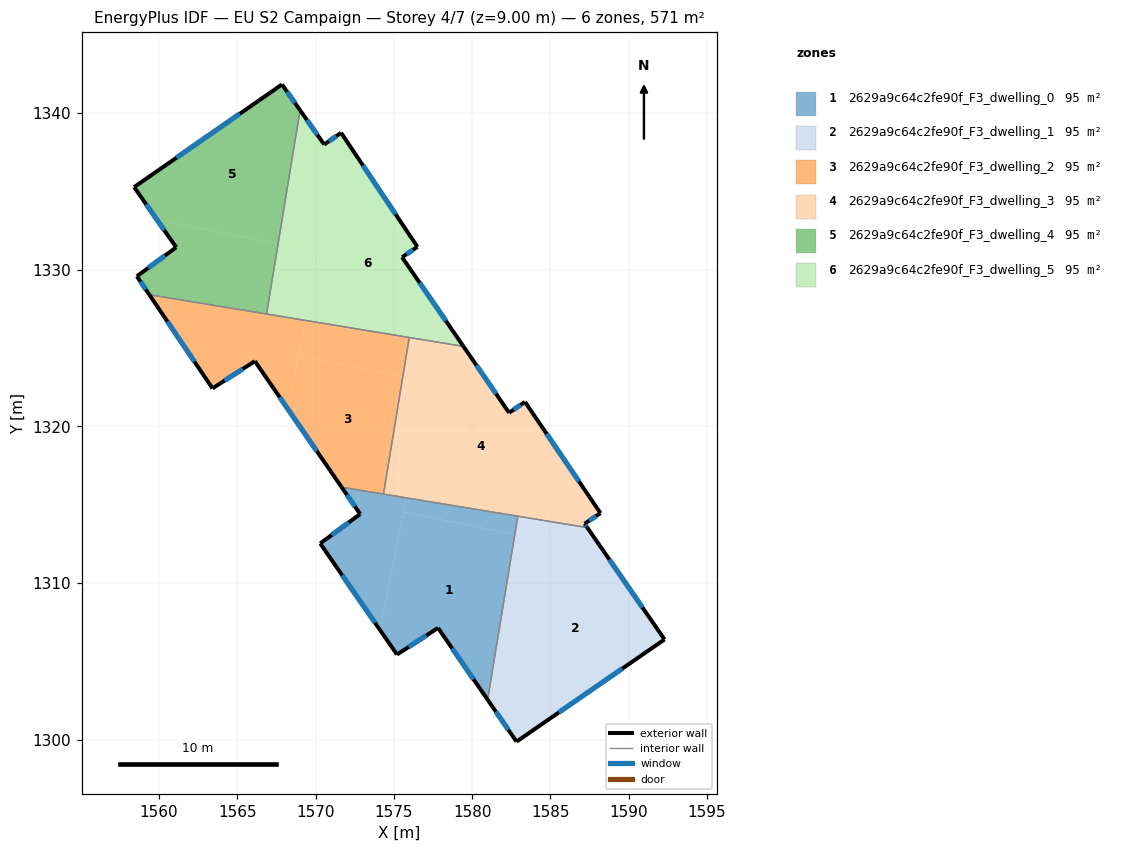
=== STOREY PLAN SPEC (per zone: floor XY polygon, exterior-wall plan segments, windows/doors) ===
zone 1: 2629a9c64c2fe90f_F3_dwelling_0  (95.2 m²)
  floor: (1582.73, 1313.10) (1580.99, 1302.54) (1577.83, 1307.13) (1575.20, 1305.43) (1574.11, 1307.00) (1575.62, 1314.53)
  floor: (1575.81, 1315.43) (1574.11, 1307.00) (1570.30, 1312.52) (1572.85, 1314.40) (1571.67, 1316.11)
  floor: (1582.92, 1314.26) (1582.73, 1313.10) (1575.62, 1314.53) (1575.81, 1315.43)
  exterior wall: (1572.85, 1314.40) – (1570.30, 1312.52)  [3.2 m]
    window: (1572.12, 1313.86) – (1571.03, 1313.06)  [1.7 m²]
  exterior wall: (1571.67, 1316.12) – (1572.85, 1314.40)  [2.1 m]
    window: (1572.01, 1315.62) – (1572.51, 1314.89)  [1.1 m²]
  exterior wall: (1577.83, 1307.13) – (1580.99, 1302.54)  [5.6 m]
    window: (1578.73, 1305.82) – (1580.09, 1303.85)  [3.1 m²]
  exterior wall: (1575.20, 1305.43) – (1577.83, 1307.13)  [3.1 m]
    window: (1575.95, 1305.92) – (1577.08, 1306.64)  [1.7 m²]
  exterior wall: (1570.30, 1312.52) – (1575.20, 1305.43)  [8.6 m]
    window: (1571.70, 1310.50) – (1573.80, 1307.46)  [4.7 m²]
  interior walls: 3
zone 2: 2629a9c64c2fe90f_F3_dwelling_1  (95.2 m²)
  floor: (1587.35, 1313.53) (1592.28, 1306.39) (1582.84, 1299.87) (1582.19, 1300.81) (1584.83, 1313.95)
  floor: (1584.58, 1312.73) (1582.19, 1300.81) (1580.99, 1302.54) (1582.73, 1313.10)
  floor: (1584.83, 1313.95) (1584.58, 1312.73) (1582.73, 1313.10) (1582.92, 1314.26)
  exterior wall: (1592.28, 1306.39) – (1587.35, 1313.53)  [8.7 m]
    window: (1590.88, 1308.43) – (1588.76, 1311.49)  [4.8 m²]
  exterior wall: (1582.84, 1299.87) – (1592.28, 1306.39)  [11.5 m]
    window: (1585.54, 1301.73) – (1589.58, 1304.53)  [6.3 m²]
  exterior wall: (1580.99, 1302.54) – (1582.84, 1299.87)  [3.3 m]
    window: (1581.52, 1301.78) – (1582.31, 1300.63)  [1.8 m²]
  interior walls: 2
zone 3: 2629a9c64c2fe90f_F3_dwelling_2  (95.2 m²)
  floor: (1569.37, 1326.76) (1568.23, 1321.10) (1566.13, 1324.16) (1563.42, 1322.42) (1559.39, 1328.41)
  floor: (1575.99, 1325.67) (1575.58, 1323.18) (1568.92, 1324.51) (1569.37, 1326.76)
  floor: (1575.58, 1323.18) (1574.34, 1315.68) (1571.67, 1316.11) (1568.23, 1321.10) (1568.92, 1324.51)
  exterior wall: (1559.39, 1328.41) – (1563.42, 1322.42)  [7.2 m]
    window: (1560.54, 1326.70) – (1562.27, 1324.13)  [4.0 m²]
  exterior wall: (1566.13, 1324.16) – (1571.67, 1316.12)  [9.8 m]
    window: (1567.71, 1321.86) – (1570.09, 1318.41)  [5.4 m²]
  exterior wall: (1563.42, 1322.42) – (1566.13, 1324.16)  [3.2 m]
    window: (1564.20, 1322.92) – (1565.36, 1323.66)  [1.8 m²]
  interior walls: 4
zone 4: 2629a9c64c2fe90f_F3_dwelling_3  (95.2 m²)
  floor: (1583.38, 1321.56) (1585.67, 1318.17) (1584.83, 1313.95) (1575.81, 1315.43) (1577.80, 1325.37) (1579.45, 1325.10) (1582.36, 1320.87)
  floor: (1585.67, 1318.17) (1588.20, 1314.46) (1587.18, 1313.78) (1587.35, 1313.53) (1584.83, 1313.95)
  floor: (1577.80, 1325.37) (1575.81, 1315.43) (1574.34, 1315.67) (1575.99, 1325.67)
  exterior wall: (1587.35, 1313.53) – (1587.18, 1313.78)  [0.3 m]
    window: (1587.31, 1313.60) – (1587.23, 1313.71)  [0.2 m²]
  exterior wall: (1582.36, 1320.87) – (1579.45, 1325.10)  [5.1 m]
    window: (1581.53, 1322.08) – (1580.28, 1323.89)  [2.8 m²]
  exterior wall: (1583.38, 1321.56) – (1582.36, 1320.87)  [1.2 m]
    window: (1583.09, 1321.36) – (1582.65, 1321.07)  [0.7 m²]
  exterior wall: (1588.20, 1314.46) – (1583.38, 1321.56)  [8.6 m]
    window: (1586.82, 1316.49) – (1584.75, 1319.53)  [4.7 m²]
  exterior wall: (1587.18, 1313.78) – (1588.20, 1314.46)  [1.2 m]
    window: (1587.47, 1313.97) – (1587.91, 1314.26)  [0.7 m²]
  interior walls: 4
zone 5: 2629a9c64c2fe90f_F3_dwelling_4  (95.2 m²)
  floor: (1567.86, 1341.83) (1569.02, 1340.18) (1567.61, 1331.65) (1559.87, 1333.20) (1558.42, 1335.27)
  floor: (1567.61, 1331.65) (1566.87, 1327.17) (1559.39, 1328.41) (1558.60, 1329.58) (1561.11, 1331.43) (1559.87, 1333.20)
  exterior wall: (1558.42, 1335.27) – (1561.11, 1331.43)  [4.7 m]
    window: (1559.19, 1334.18) – (1560.34, 1332.53)  [2.6 m²]
  exterior wall: (1567.86, 1341.83) – (1558.42, 1335.27)  [11.5 m]
    window: (1565.16, 1339.95) – (1561.12, 1337.15)  [6.3 m²]
  exterior wall: (1569.02, 1340.18) – (1567.86, 1341.83)  [2.0 m]
    window: (1568.69, 1340.65) – (1568.19, 1341.36)  [1.1 m²]
  exterior wall: (1558.60, 1329.58) – (1559.39, 1328.41)  [1.4 m]
    window: (1558.82, 1329.25) – (1559.16, 1328.74)  [0.8 m²]
  exterior wall: (1561.11, 1331.43) – (1558.60, 1329.58)  [3.1 m]
    window: (1560.39, 1330.90) – (1559.31, 1330.11)  [1.7 m²]
  interior walls: 2
zone 6: 2629a9c64c2fe90f_F3_dwelling_5  (95.2 m²)
  floor: (1571.74, 1338.58) (1576.51, 1331.46) (1575.53, 1330.80) (1578.13, 1327.01) (1577.80, 1325.37) (1569.37, 1326.76)
  floor: (1571.63, 1338.74) (1571.74, 1338.58) (1570.24, 1331.12) (1567.61, 1331.65) (1569.02, 1340.18) (1570.55, 1337.99)
  floor: (1578.13, 1327.01) (1579.45, 1325.10) (1577.80, 1325.37)
  floor: (1570.24, 1331.12) (1569.37, 1326.76) (1566.87, 1327.17) (1567.61, 1331.65)
  exterior wall: (1579.45, 1325.10) – (1575.53, 1330.80)  [6.9 m]
    window: (1578.33, 1326.73) – (1576.65, 1329.17)  [3.8 m²]
  exterior wall: (1570.55, 1337.99) – (1569.02, 1340.18)  [2.7 m]
    window: (1570.12, 1338.62) – (1569.46, 1339.56)  [1.5 m²]
  exterior wall: (1571.63, 1338.74) – (1570.55, 1337.99)  [1.3 m]
    window: (1571.33, 1338.53) – (1570.86, 1338.21)  [0.7 m²]
  exterior wall: (1576.51, 1331.46) – (1571.63, 1338.74)  [8.8 m]
    window: (1575.12, 1333.54) – (1573.03, 1336.66)  [4.8 m²]
  exterior wall: (1575.53, 1330.80) – (1576.51, 1331.46)  [1.2 m]
    window: (1575.81, 1330.99) – (1576.23, 1331.27)  [0.7 m²]
  interior walls: 3

=== DERIVED (storey summary) ===
Building: EU S2 Campaign
Storey: 4 of 7  (floor level z = 9.00 m)
Storey gross floor area: 571.0 m²
Zones on this storey: 6
  - 2629a9c64c2fe90f_F3_dwelling_0: floor 95.2 m²; exterior wall 22.6 m (67.7 m²); 5 window(s) 12.4 m²; WWR 18.4%
  - 2629a9c64c2fe90f_F3_dwelling_1: floor 95.2 m²; exterior wall 23.4 m (70.2 m²); 3 window(s) 12.9 m²; WWR 18.4%
  - 2629a9c64c2fe90f_F3_dwelling_2: floor 95.2 m²; exterior wall 20.2 m (60.6 m²); 3 window(s) 11.1 m²; WWR 18.4%
  - 2629a9c64c2fe90f_F3_dwelling_3: floor 95.2 m²; exterior wall 16.5 m (49.4 m²); 5 window(s) 9.1 m²; WWR 18.4%
  - 2629a9c64c2fe90f_F3_dwelling_4: floor 95.2 m²; exterior wall 22.7 m (68.2 m²); 5 window(s) 12.5 m²; WWR 18.4%
  - 2629a9c64c2fe90f_F3_dwelling_5: floor 95.2 m²; exterior wall 20.8 m (62.5 m²); 5 window(s) 11.5 m²; WWR 18.4%
Zone adjacency (shared interzone walls):
  - 2629a9c64c2fe90f_F3_dwelling_0 ↔ 2629a9c64c2fe90f_F3_dwelling_1
  - 2629a9c64c2fe90f_F3_dwelling_0 ↔ 2629a9c64c2fe90f_F3_dwelling_2
  - 2629a9c64c2fe90f_F3_dwelling_0 ↔ 2629a9c64c2fe90f_F3_dwelling_3
  - 2629a9c64c2fe90f_F3_dwelling_1 ↔ 2629a9c64c2fe90f_F3_dwelling_3
  - 2629a9c64c2fe90f_F3_dwelling_2 ↔ 2629a9c64c2fe90f_F3_dwelling_3
  - 2629a9c64c2fe90f_F3_dwelling_2 ↔ 2629a9c64c2fe90f_F3_dwelling_4
  - 2629a9c64c2fe90f_F3_dwelling_2 ↔ 2629a9c64c2fe90f_F3_dwelling_5
  - 2629a9c64c2fe90f_F3_dwelling_3 ↔ 2629a9c64c2fe90f_F3_dwelling_5
  - 2629a9c64c2fe90f_F3_dwelling_4 ↔ 2629a9c64c2fe90f_F3_dwelling_5